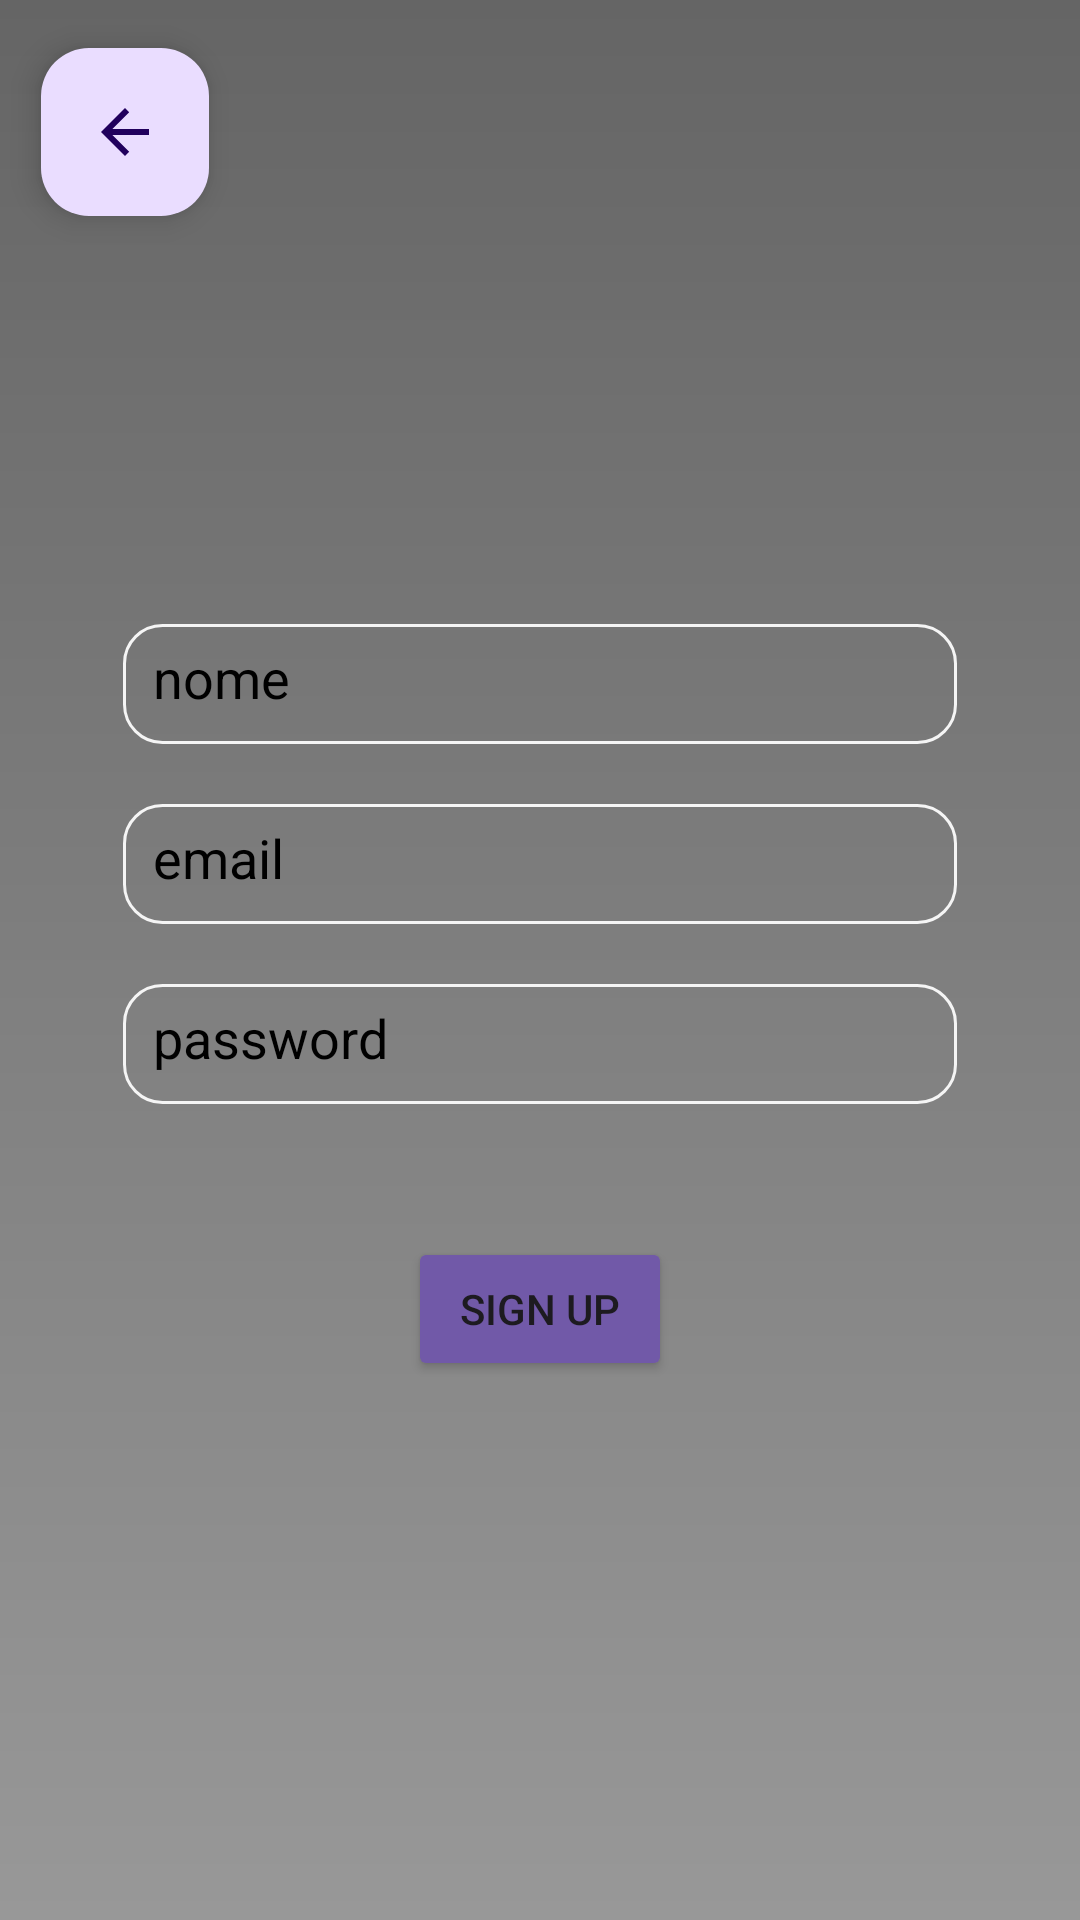

Here is an Android app screen rendered from its layout file. Give the layout XML and the strings, colors and styles it references.
<!-- AndroidManifest.xml: application theme Theme.PDM_Projeto -->
<!-- res/layout/fragment_register.xml -->
<?xml version="1.0" encoding="utf-8"?>
<androidx.constraintlayout.widget.ConstraintLayout
    xmlns:android="http://schemas.android.com/apk/res/android"
    xmlns:app="http://schemas.android.com/apk/res-auto"
    xmlns:tools="http://schemas.android.com/tools"
    android:layout_width="match_parent"
    android:background="@drawable/background"
    android:layout_height="match_parent"
    tools:context=".ui.RegisterFragment">


    <com.google.android.material.textfield.TextInputEditText
        android:id="@+id/nomeRegisto"
        android:layout_width="278dp"
        android:layout_height="40dp"
        android:layout_marginTop="208dp"
        android:hint="nome"
        android:textColorHint="@color/black"
        android:textColor="@color/black"
        android:background="@drawable/rounded_corner"
        android:padding="10dp"
        app:layout_constraintEnd_toEndOf="parent"
        app:layout_constraintStart_toStartOf="parent"
        app:layout_constraintTop_toTopOf="parent" />

    <com.google.android.material.textfield.TextInputEditText
        android:id="@+id/passwordRegisto"
        android:layout_width="278dp"
        android:layout_height="40dp"
        android:layout_marginTop="20dp"
        android:hint="password"
        android:textColorHint="@color/black"
        android:textColor="@color/black"
        android:background="@drawable/rounded_corner"
        android:padding="10dp"
        app:layout_constraintEnd_toEndOf="parent"
        app:layout_constraintStart_toStartOf="parent"
        app:layout_constraintTop_toBottomOf="@+id/emailRegisto" />

    <com.google.android.material.textfield.TextInputEditText
        android:id="@+id/emailRegisto"
        android:layout_width="278dp"
        android:layout_height="40dp"
        android:background="@drawable/rounded_corner"
        android:padding="10dp"
        android:layout_marginTop="20dp"
        android:hint="email"

        android:textColorHint="@color/black"
        android:textColor="@color/black"
        app:layout_constraintEnd_toEndOf="parent"
        app:layout_constraintStart_toStartOf="parent"
        app:layout_constraintTop_toBottomOf="@+id/nomeRegisto" />

    <Button
        android:id="@+id/buttonRegisto"
        android:layout_width="wrap_content"
        android:layout_height="wrap_content"
        android:layout_marginTop="16dp"
        android:text="Sign Up"

        app:layout_constraintBottom_toBottomOf="parent"
        app:layout_constraintEnd_toEndOf="parent"
        app:layout_constraintStart_toStartOf="parent"
        android:backgroundTint="@color/purple"
        app:layout_constraintTop_toBottomOf="@+id/passwordRegisto"
        app:layout_constraintVertical_bias="0.137" />

    <com.google.android.material.floatingactionbutton.FloatingActionButton
        android:id="@+id/ReturnToLogin"
        android:layout_width="wrap_content"
        android:layout_height="wrap_content"
        android:clickable="true"
        android:src="?attr/actionModeCloseDrawable"
        app:layout_constraintBottom_toTopOf="@+id/nomeRegisto"
        app:layout_constraintEnd_toEndOf="parent"
        app:layout_constraintHorizontal_bias="0.045"
        app:layout_constraintStart_toStartOf="parent"
        app:layout_constraintTop_toTopOf="parent"
        app:layout_constraintVertical_bias="0.105" />

</androidx.constraintlayout.widget.ConstraintLayout>
<!-- resources referenced by this layout -->
<resources>
  <color name="black">#FF000000</color>
  <color name="purple">#7159A8</color>
  <!-- drawable background (drawable) -->
  <?xml version="1.0" encoding="utf-8"?>
  <shape xmlns:android="http://schemas.android.com/apk/res/android">
      <gradient android:type="linear" android:angle="80"
          android:startColor= "#656565"
          android:endColor="#989898"/>
  </shape>
  <!-- drawable rounded_corner (drawable) -->
  <?xml version="1.0" encoding="utf-8"?>
  <shape xmlns:android="http://schemas.android.com/apk/res/android"
      android:shape="rectangle"
      >
      <corners android:radius="38px"/>
      <stroke android:width="1dip" android:color="#f5f5f5"/>
  </shape>
  <style name="Theme.PDM_Projeto" parent="Base.Theme.PDM_Projeto" />
  <style name="Base.Theme.PDM_Projeto" parent="Theme.Material3.DayNight.NoActionBar">
          
          
      </style>
</resources>
